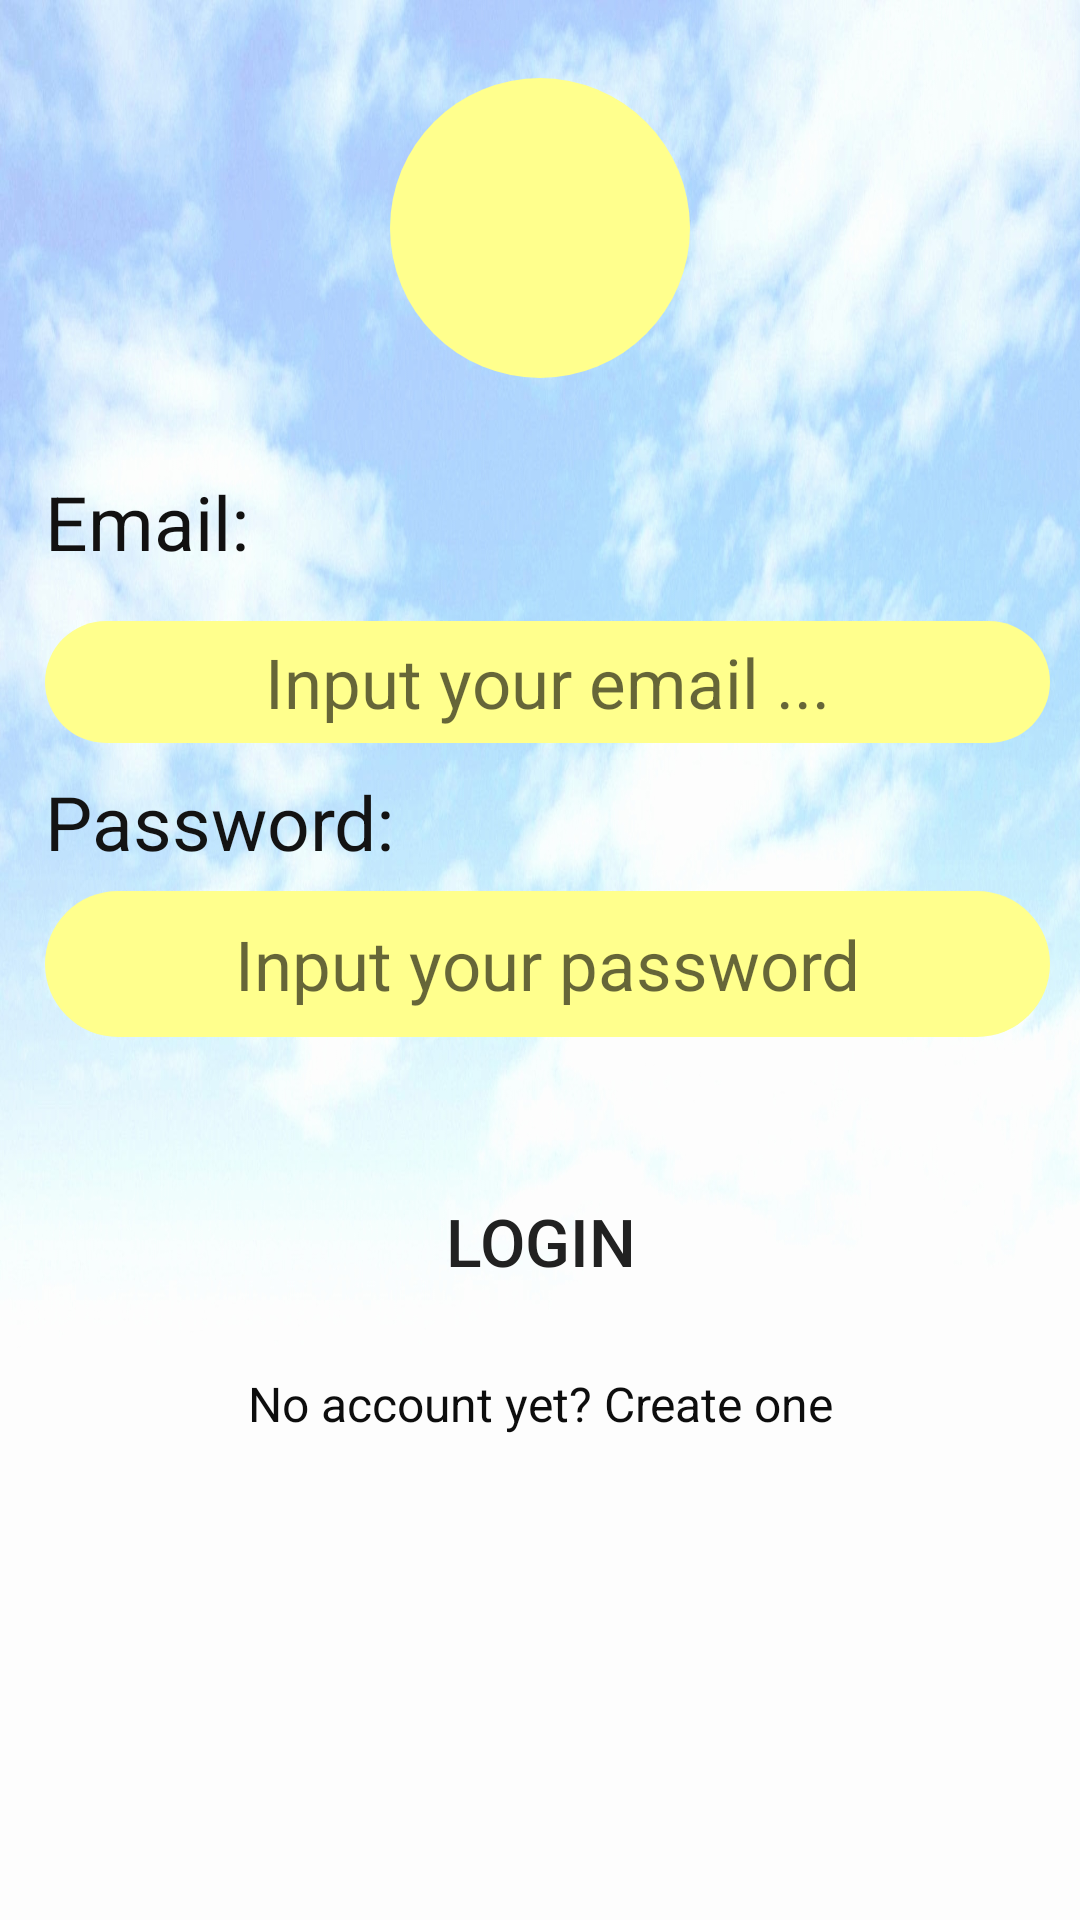

Android layout source for this screen:
<!-- AndroidManifest.xml: application theme AppTheme -->
<!-- res/layout/activity_login.xml -->
<?xml version="1.0" encoding="utf-8"?>
<RelativeLayout xmlns:android="http://schemas.android.com/apk/res/android"
    android:layout_width="match_parent"
    android:layout_height="match_parent"
    android:focusable="true"
    android:background="@drawable/favorite"
    android:focusableInTouchMode="true"
    android:padding="10dp">
    <ImageView
        android:background="@drawable/custom_imageview_login"
        android:src="@drawable/ic_person_black_24dp"
        android:layout_gravity="center"
        android:id="@+id/imgAvatar"
        android:layout_width="100dp"
        android:layout_height="100dp"
        android:layout_alignParentTop="true"
        android:layout_centerHorizontal="true"
        android:layout_marginTop="16dp"
         />

    <RelativeLayout
        android:layout_width="374dp"
        android:layout_height="394dp"
        android:layout_alignParentStart="true"
        android:layout_alignParentTop="true"
        android:layout_marginStart="0dp"
        android:layout_marginTop="107dp">
        

        <TextView
            android:textColor="#121111"
            android:layout_marginLeft="5dp"
            android:layout_width="fill_parent"
            android:layout_height="wrap_content"
            android:text="Email:"
            android:layout_marginTop="40dp"
            android:textSize="25sp"/>

        <EditText
            android:singleLine="true"
            android:gravity="center"
            android:layout_marginLeft="5dp"
            android:background="@drawable/custom_edittext_login"
            android:textSize="23sp"
            android:hint="Input your email ..."
            android:textColor="#212121"
            android:id="@+id/edtEmail"
            android:layout_marginTop="90dp"
            android:padding="5dp"
            android:layout_width="fill_parent"
            android:layout_height="wrap_content" />

        <TextView
            android:layout_marginLeft="5dp"
            android:textColor="#131313"
            android:layout_width="fill_parent"
            android:layout_height="wrap_content"
            android:text="Password:"
            android:layout_marginTop="140dp"
            android:textSize="25sp"/>

        <EditText
            android:singleLine="true"
            android:gravity="center"
            android:layout_marginLeft="5dp"
            android:background="@drawable/custom_edittext_login"
            android:textSize="23sp"
            android:hint="Input your password"
            android:textColor="#212121"
            android:id="@+id/edtPassword"
            android:layout_marginTop="180dp"
            android:padding="9dp"
            android:layout_width="fill_parent"
            android:layout_height="wrap_content"
            android:inputType="textPassword"
            />

        <android.support.v7.widget.AppCompatButton
            android:background="@drawable/custom_button_login"
            android:textColor="#212121"
            android:id="@+id/btn_login"
            android:layout_width="fill_parent"
            android:layout_height="wrap_content"
            android:layout_marginTop="270dp"
            android:layout_marginBottom="24dp"
            android:padding="12dp"
            android:textSize="22sp"
            android:text="Login"/>

        <TextView
            android:textColor="#0d0d0d"
            android:layout_gravity="center"
            android:id="@+id/txt_link_register"
            android:layout_width="fill_parent"
            android:layout_height="wrap_content"
            android:layout_marginTop="340dp"
            android:layout_marginBottom="24dp"
            android:text="No account yet? Create one"
            android:gravity="center"
            android:textSize="16dip"/>
    </RelativeLayout>

</RelativeLayout>
<!-- resources referenced by this layout -->
<resources>
  <!-- drawable custom_edittext_login (drawable) -->
  <?xml version="1.0" encoding="utf-8"?>
  <shape xmlns:android="http://schemas.android.com/apk/res/android"
      android:shape="rectangle">
  
      <padding android:left="15dp"></padding>
      <solid android:color="#FFFF8D"></solid>
      <corners android:radius="50dp"></corners>
  
  </shape>
  <!-- drawable custom_imageview_login (drawable) -->
  <?xml version="1.0" encoding="utf-8"?>
  <shape xmlns:android="http://schemas.android.com/apk/res/android"
      android:shape="oval">
      <corners android:radius="100dp"></corners>
      <solid android:color="#FFFF8D"></solid>
  
  </shape>
  <!-- drawable favorite: jpg bitmap (drawable, 277484 bytes) -->
  <style name="AppTheme" parent="Theme.AppCompat.Light.DarkActionBar">
          
          <item name="colorPrimary">@color/colorPrimary</item>
          <item name="colorPrimaryDark">@color/colorPrimaryDark</item>
          <item name="colorAccent">@color/colorAccent</item>
      </style>
  <!-- not gathered from this repository: default colours our renderer supplied (Android Studio template values) -->
  <color name="colorPrimary">#FF6200EE</color>
  <color name="colorPrimaryDark">#FF3700B3</color>
  <color name="colorAccent">#FF03DAC5</color>
</resources>
